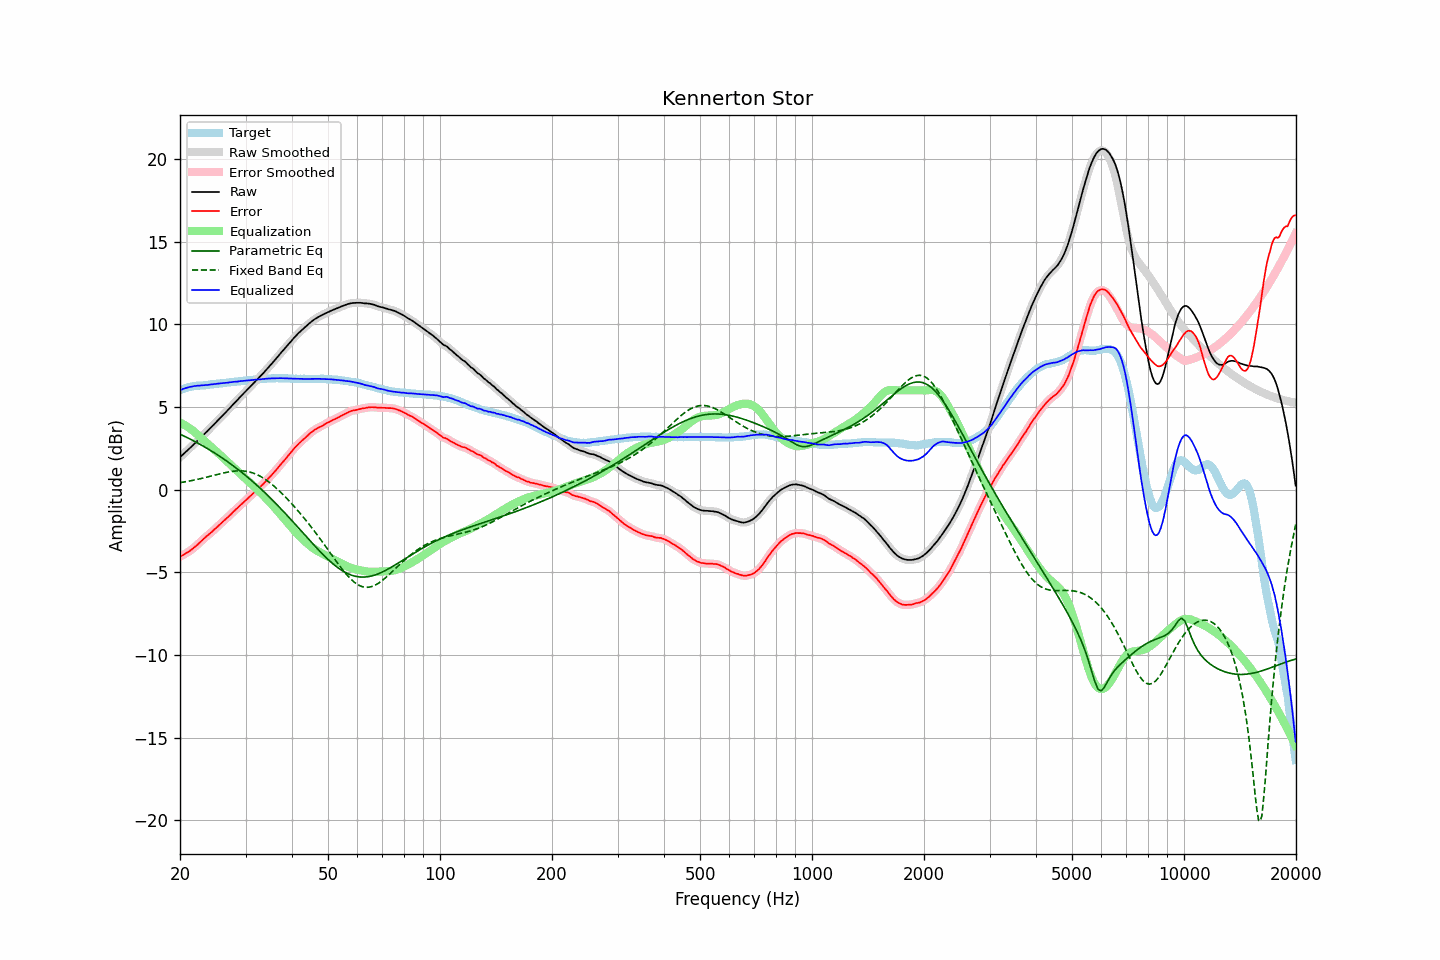

Data behind this chart, as committed beside it:
frequency, raw, error, smoothed, error_smoothed, equalization, parametric_eq, fixed_band_eq, equalized_raw, equalized_smoothed, target
20.00, 1.96, -4.05, 1.96, -4.05, 4.05, 3.35, 0.42, 6.01, 6.01, 6.01
20.20, 2.05, -4.00, 2.05, -4.00, 4.00, 3.30, 0.43, 6.05, 6.05, 6.05
20.40, 2.14, -3.95, 2.14, -3.95, 3.95, 3.26, 0.45, 6.09, 6.09, 6.09
20.61, 2.22, -3.88, 2.23, -3.89, 3.90, 3.21, 0.47, 6.12, 6.12, 6.11
20.81, 2.32, -3.83, 2.32, -3.83, 3.84, 3.17, 0.48, 6.15, 6.15, 6.15
21.02, 2.41, -3.78, 2.41, -3.77, 3.77, 3.12, 0.50, 6.18, 6.18, 6.19
21.23, 2.50, -3.71, 2.50, -3.71, 3.71, 3.07, 0.52, 6.20, 6.20, 6.21
21.44, 2.59, -3.64, 2.59, -3.64, 3.64, 3.02, 0.54, 6.23, 6.23, 6.23
21.66, 2.68, -3.57, 2.68, -3.57, 3.56, 2.97, 0.56, 6.24, 6.24, 6.25
21.87, 2.78, -3.48, 2.77, -3.49, 3.49, 2.92, 0.58, 6.26, 6.26, 6.26
22.09, 2.87, -3.41, 2.87, -3.40, 3.40, 2.87, 0.60, 6.27, 6.27, 6.28
22.31, 2.97, -3.32, 2.96, -3.32, 3.32, 2.82, 0.62, 6.28, 6.28, 6.29
22.54, 3.05, -3.23, 3.06, -3.23, 3.23, 2.76, 0.64, 6.28, 6.29, 6.29
22.76, 3.16, -3.14, 3.16, -3.14, 3.14, 2.71, 0.67, 6.30, 6.29, 6.30
22.99, 3.26, -3.04, 3.25, -3.04, 3.05, 2.65, 0.69, 6.31, 6.30, 6.29
23.22, 3.35, -2.96, 3.35, -2.95, 2.96, 2.60, 0.71, 6.31, 6.31, 6.30
23.45, 3.45, -2.87, 3.44, -2.87, 2.88, 2.54, 0.74, 6.32, 6.32, 6.31
23.69, 3.53, -2.79, 3.54, -2.79, 2.79, 2.48, 0.76, 6.32, 6.33, 6.32
23.92, 3.64, -2.71, 3.64, -2.71, 2.70, 2.43, 0.78, 6.34, 6.34, 6.34
24.16, 3.74, -2.63, 3.73, -2.62, 2.62, 2.37, 0.81, 6.36, 6.35, 6.36
24.40, 3.83, -2.54, 3.83, -2.54, 2.53, 2.31, 0.83, 6.36, 6.36, 6.37
24.65, 3.93, -2.45, 3.93, -2.45, 2.45, 2.25, 0.86, 6.37, 6.38, 6.37
24.89, 4.03, -2.36, 4.03, -2.36, 2.36, 2.19, 0.88, 6.39, 6.39, 6.39
25.14, 4.13, -2.27, 4.13, -2.27, 2.27, 2.12, 0.91, 6.40, 6.40, 6.40
25.39, 4.23, -2.18, 4.23, -2.18, 2.18, 2.06, 0.93, 6.41, 6.41, 6.41
25.65, 4.33, -2.09, 4.33, -2.09, 2.09, 1.99, 0.96, 6.42, 6.42, 6.42
25.91, 4.42, -2.00, 4.43, -2.00, 2.00, 1.93, 0.98, 6.43, 6.43, 6.43
26.16, 4.53, -1.91, 4.53, -1.91, 1.91, 1.86, 1.00, 6.44, 6.44, 6.44
26.43, 4.62, -1.82, 4.62, -1.82, 1.82, 1.80, 1.02, 6.45, 6.45, 6.45
26.69, 4.73, -1.74, 4.73, -1.74, 1.73, 1.73, 1.04, 6.46, 6.46, 6.47
26.96, 4.83, -1.65, 4.83, -1.65, 1.64, 1.66, 1.06, 6.47, 6.47, 6.47
27.23, 4.93, -1.55, 4.93, -1.55, 1.55, 1.59, 1.08, 6.49, 6.48, 6.48
27.50, 5.04, -1.47, 5.04, -1.46, 1.46, 1.52, 1.10, 6.49, 6.50, 6.50
27.77, 5.15, -1.35, 5.14, -1.36, 1.37, 1.45, 1.11, 6.51, 6.51, 6.50
28.05, 5.25, -1.27, 5.25, -1.27, 1.27, 1.37, 1.12, 6.52, 6.52, 6.52
28.33, 5.35, -1.17, 5.35, -1.18, 1.18, 1.30, 1.13, 6.53, 6.53, 6.52
28.62, 5.44, -1.09, 5.45, -1.09, 1.09, 1.22, 1.13, 6.53, 6.54, 6.54
28.90, 5.56, -0.99, 5.55, -0.99, 1.00, 1.15, 1.13, 6.55, 6.55, 6.55
29.19, 5.66, -0.90, 5.66, -0.91, 0.91, 1.07, 1.13, 6.56, 6.56, 6.56
29.48, 5.76, -0.82, 5.76, -0.82, 0.82, 0.99, 1.13, 6.57, 6.57, 6.58
29.78, 5.86, -0.73, 5.86, -0.73, 0.73, 0.92, 1.12, 6.58, 6.58, 6.58
30.08, 5.95, -0.64, 5.95, -0.64, 0.64, 0.83, 1.11, 6.59, 6.59, 6.59
30.38, 6.05, -0.55, 6.05, -0.55, 0.55, 0.75, 1.09, 6.61, 6.60, 6.60
30.68, 6.15, -0.47, 6.15, -0.46, 0.46, 0.67, 1.07, 6.61, 6.61, 6.61
30.99, 6.25, -0.37, 6.25, -0.38, 0.37, 0.59, 1.05, 6.62, 6.62, 6.62
31.30, 6.34, -0.28, 6.34, -0.29, 0.28, 0.50, 1.02, 6.63, 6.63, 6.63
31.61, 6.45, -0.20, 6.45, -0.19, 0.19, 0.42, 0.98, 6.64, 6.64, 6.65
31.93, 6.54, -0.10, 6.54, -0.10, 0.10, 0.33, 0.94, 6.65, 6.65, 6.65
32.24, 6.65, -0.01, 6.65, -0.01, 0.01, 0.25, 0.90, 6.66, 6.66, 6.65
32.57, 6.75, 0.08, 6.75, 0.09, -0.08, 0.16, 0.85, 6.66, 6.67, 6.66
32.89, 6.86, 0.18, 6.85, 0.18, -0.18, 0.07, 0.80, 6.68, 6.68, 6.68
33.22, 6.96, 0.28, 6.96, 0.27, -0.27, -0.02, 0.75, 6.68, 6.68, 6.68
33.55, 7.06, 0.36, 7.06, 0.37, -0.37, -0.11, 0.69, 6.69, 6.69, 6.70
33.89, 7.17, 0.47, 7.17, 0.47, -0.47, -0.21, 0.62, 6.70, 6.70, 6.70
34.23, 7.28, 0.56, 7.28, 0.57, -0.57, -0.30, 0.55, 6.71, 6.71, 6.71
34.57, 7.39, 0.67, 7.39, 0.67, -0.67, -0.39, 0.48, 6.72, 6.72, 6.71
34.92, 7.50, 0.78, 7.50, 0.77, -0.77, -0.49, 0.41, 6.72, 6.72, 6.72
35.27, 7.60, 0.88, 7.60, 0.88, -0.88, -0.59, 0.33, 6.72, 6.72, 6.73
35.62, 7.72, 0.99, 7.72, 0.99, -0.99, -0.68, 0.25, 6.72, 6.73, 6.72
35.97, 7.83, 1.10, 7.83, 1.10, -1.10, -0.78, 0.16, 6.73, 6.73, 6.72
... 635 more rows
